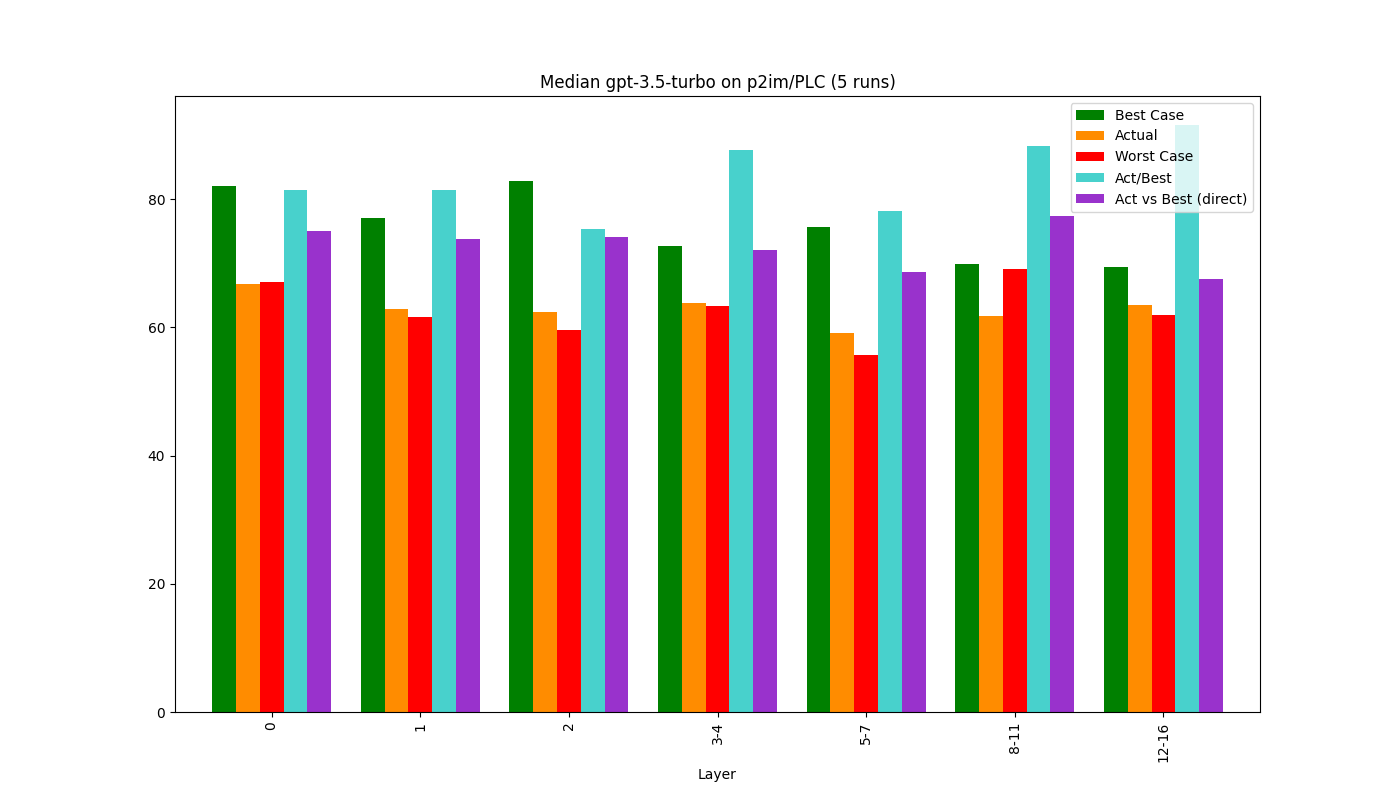

Source data for this figure (header and first rows):
, Bucket, Layer, Actual, Best Case, Worst Case, Act/Best, Act vs Best (direct), Change, Counted Actual, Counted Best, Counted Worst
0, 0, 0, 66.82, 82.01, 67.02, 81.47, 74.99, 66.82, 82.0, 82.0, 81.0
1, 1, 1, 62.83, 77.11, 61.6, 81.48, 73.75, -5.96, 40.0, 41.0, 41.0
2, 2, 2, 62.47, 82.82, 59.54, 75.43, 74.08, -0.57, 24.0, 24.0, 24.0
3, 3, 3-4, 63.74, 72.69, 63.38, 87.68, 72.08, 2.03, 26.0, 26.0, 26.0
4, 4, 5-7, 59.13, 75.65, 55.7, 78.16, 68.64, -7.24, 6.0, 6.0, 6.0
5, 5, 8-11, 61.8, 69.98, 69.19, 88.32, 77.38, 4.52, 4.0, 4.0, 4.0
6, 6, 12-16, 63.51, 69.37, 62.02, 91.54, 67.53, 2.76, 8.0, 8.0, 8.0
